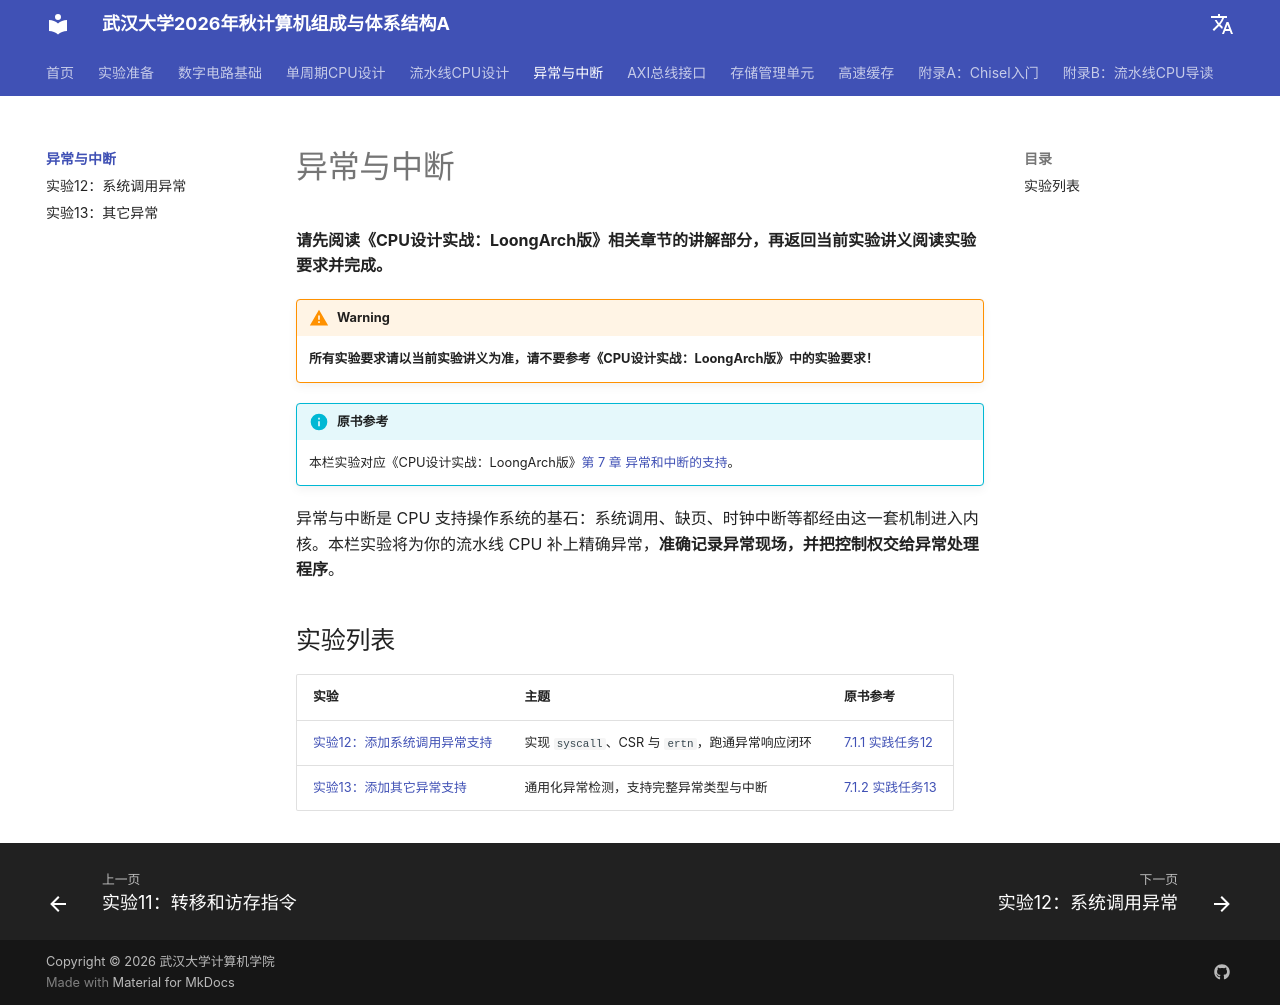

repository: codexp-whu/cod-exp · page: labs/05-异常与中断/index.html · generator: mkdocs

# 异常与中断

**请先阅读《CPU设计实战：LoongArch版》相关章节的讲解部分，再返回当前实验讲义阅读实验要求并完成。**

!!! warning
    **所有实验要求请以当前实验讲义为准，请不要参考《CPU设计实战：LoongArch版》中的实验要求！**

!!! info "原书参考"
    本栏实验对应《CPU设计实战：LoongArch版》[第 7 章 异常和中断的支持](https://bookdown.org/loongson/_book3/chapter-support-exception.html)。

异常与中断是 CPU 支持操作系统的基石：系统调用、缺页、时钟中断等都经由这一套机制进入内核。本栏实验将为你的流水线 CPU 补上精确异常，**准确记录异常现场，并把控制权交给异常处理程序**。

## 实验列表

| 实验 | 主题 | 原书参考 |
| ---- | ---- | ---- |
| [实验12：添加系统调用异常支持](./实验12-系统调用异常.md) | 实现 `syscall`、CSR 与 `ertn`，跑通异常响应闭环 | [7.1.1 实践任务12](https://bookdown.org/loongson/_book3/chapter-support-exception.html) |
| [实验13：添加其它异常支持](./实验13-其它异常.md) | 通用化异常检测，支持完整异常类型与中断 | [7.1.2 实践任务13](https://bookdown.org/loongson/_book3/chapter-support-exception.html) |
